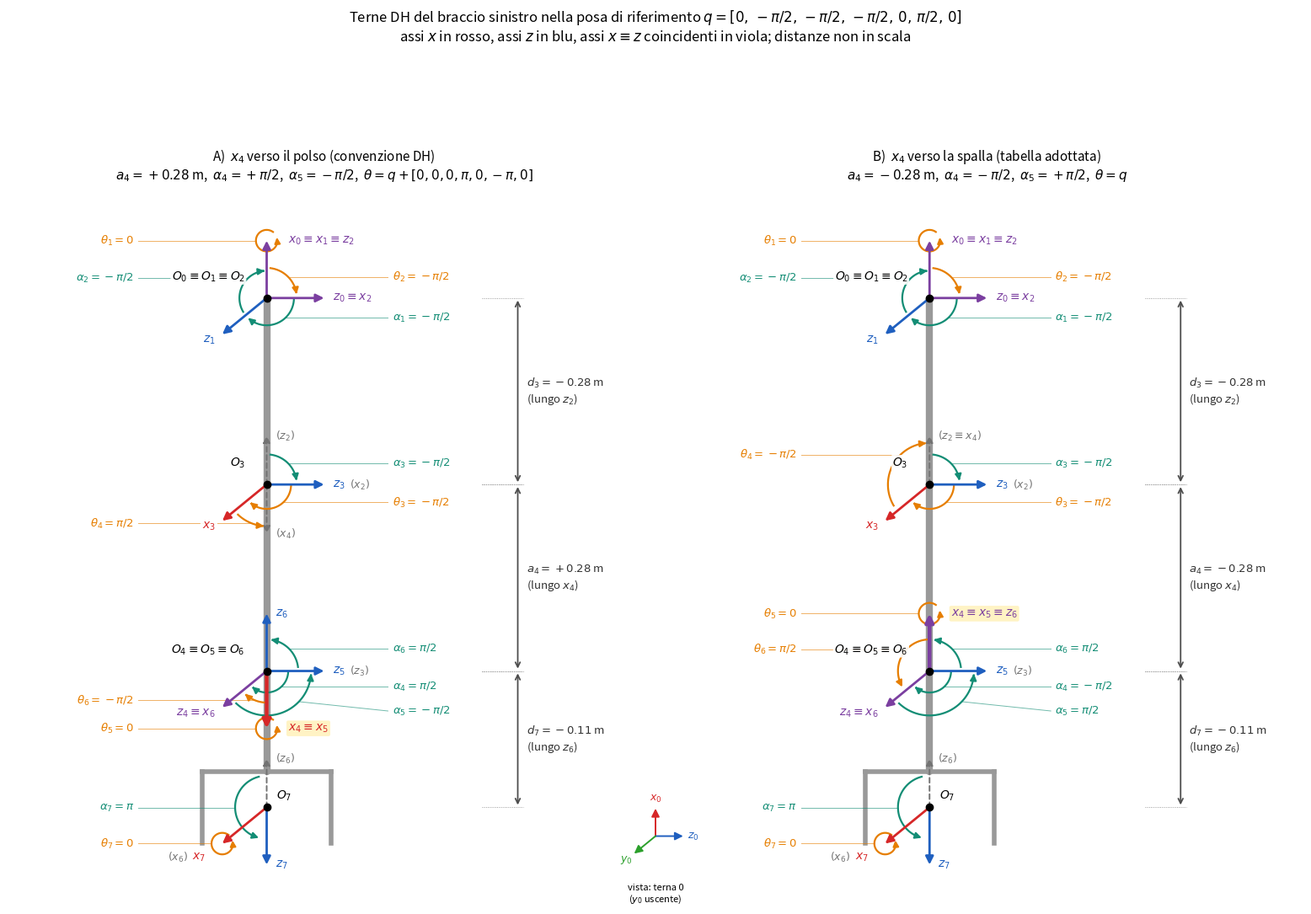

Source code (Python):
"""
Schema delle terne DH del braccio sinistro di Reachy 2 (Homework 1).

Disegna, nella posa di riferimento della Figura 3, le origini O_i e gli assi
x_i e z_i (y_i = z_i x x_i si ricava) per due tabelle DH equivalenti:

  A) x4 verso il polso  (convenzione DH "dal giunto i al giunto i+1")
     a4 = +0.28, alpha4 = +pi/2, alpha5 = -pi/2, theta = q + [0,0,0,pi,0,-pi,0]
  B) x4 verso la spalla (tabella adottata, coerente con il testo)
     a4 = -0.28, alpha4 = -pi/2, alpha5 = +pi/2, theta = q

Le direzioni degli assi NON sono disegnate a mano: sono calcolate con la catena
A_0_1 * ... * A_6_7 a partire dalla tabella DH, quindi lo schema e' esatto.
Le direzioni sono espresse nella terna 0 e disegnate in proiezione obliqua:
    x0 verso l'alto, z0 verso destra, y0 uscente dal foglio (diagonale).
Assi coincidenti sono uniti in un'unica freccia (es. "x0 = x1 = z2").
Le distanze tra le origini non sono in scala (le quote sono riportate a lato).

Sono disegnati anche gli angoli DH con frecce curve:
  theta_i (arancio): attorno a z_{i-1}, da x_{i-1} a x_i, in O'_i = O_{i-1} + d_i z_{i-1}
  alpha_i (verde):   attorno a x_i,     da z_{i-1} a z_i, in O_i
Gli archi seguono il verso reale della rotazione; un angolo nullo e' indicato con
un anello sulla punta dei due assi coincidenti. Gli assi di un'altra terna che
servono per un angolo sono riportati tratteggiati in grigio, tra parentesi.

Uso:  python3 schema_terne_dh.py      (richiede numpy e matplotlib)
Output: schema_terne_dh.png e schema_terne_dh.pdf nella cartella corrente.
"""

import numpy as np
import matplotlib.pyplot as plt
from matplotlib.patches import FancyArrowPatch

PI = np.pi

# --------------------------------------------------------------------------
# Dati
# --------------------------------------------------------------------------
Q_REF = np.array([0, -PI/2, -PI/2, -PI/2, 0, PI/2, 0])   # posa di riferimento (q_DH del testo)

# Tabelle DH: righe (a_i, d_i, alpha_i); theta_i = q_i + offset_i
SCHEMI = [
    dict(
        titolo=r"A)  $x_4$ verso il polso (convenzione DH)",
        sottotitolo=r"$a_4=+0.28$ m,  $\alpha_4=+\pi/2$,  $\alpha_5=-\pi/2$,  "
                    r"$\theta = q + [0,0,0,\pi,0,-\pi,0]$",
        tab=[(0, 0, -PI/2), (0, 0, -PI/2), (0, -0.28, -PI/2), (0.28, 0, PI/2),
             (0, 0, -PI/2), (0, 0, PI/2), (0, -0.11, PI)],
        offset=np.array([0, 0, 0, PI, 0, -PI, 0]),
    ),
    dict(
        titolo=r"B)  $x_4$ verso la spalla (tabella adottata)",
        sottotitolo=r"$a_4=-0.28$ m,  $\alpha_4=-\pi/2$,  $\alpha_5=+\pi/2$,  "
                    r"$\theta = q$",
        tab=[(0, 0, -PI/2), (0, 0, -PI/2), (0, -0.28, -PI/2), (-0.28, 0, -PI/2),
             (0, 0, PI/2), (0, 0, PI/2), (0, -0.11, PI)],
        offset=np.zeros(7),
    ),
]

# --------------------------------------------------------------------------
# Cinematica (terne espresse nella terna 0)
# --------------------------------------------------------------------------
def dh(a, d, theta, alpha):
    ct, st, ca, sa = np.cos(theta), np.sin(theta), np.cos(alpha), np.sin(alpha)
    return np.array([[ct, -st*ca,  st*sa, a*ct],
                     [st,  ct*ca, -ct*sa, a*st],
                     [0,   sa,     ca,    d   ],
                     [0,   0,      0,     1   ]])


def terne(tab, theta):
    T = np.eye(4)
    out = [T.copy()]                      # terna 0
    for (a, d, alpha), th in zip(tab, theta):
        T = T @ dh(a, d, th, alpha)
        out.append(T.copy())
    return out                            # terne 0..7


# --------------------------------------------------------------------------
# Proiezione obliqua: terna 0 -> piano del disegno
#   x0 -> su, z0 -> destra, y0 (uscente) -> diagonale in basso a sinistra
# --------------------------------------------------------------------------
P_X0 = np.array([0.0, 1.0])
P_Y0 = np.array([-0.55, -0.45])
P_Z0 = np.array([1.0, 0.0])


def proietta(v):
    return v[0] * P_X0 + v[1] * P_Y0 + v[2] * P_Z0


# Posizioni delle origini nel disegno (schematiche, non in scala)
Y_SPALLA, Y_GOMITO, Y_POLSO, Y_EE = 0.0, -2.6, -5.2, -7.1

def pos_disegno(p0):
    """Origine nel disegno a partire dalla quota lungo -x0 (in metri)."""
    s = -p0[0]                                     # distanza dalla spalla lungo il braccio
    if s < 1e-6:
        return np.array([0.0, Y_SPALLA])
    if s < 0.28 + 1e-6:
        return np.array([0.0, Y_GOMITO])
    if s < 0.56 + 1e-6:
        return np.array([0.0, Y_POLSO])
    return np.array([0.0, Y_EE])


# --------------------------------------------------------------------------
# Disegno
# --------------------------------------------------------------------------
L = 0.8                      # lunghezza frecce nel disegno
COL = {"x": "#d62728", "z": "#1f5fbf", "mix": "#7b3fa0"}


def freccia(ax, p, v, col, lw=2.0):
    ax.add_patch(FancyArrowPatch(p, p + v, arrowstyle="-|>", mutation_scale=14,
                                 color=col, lw=lw, zorder=4, shrinkA=0, shrinkB=0))


# --------------------------------------------------------------------------
# Angoli theta_i e alpha_i
#   theta_i: attorno a z_{i-1}, da x_{i-1} a x_i, disegnato in O'_i = O_{i-1} + d_i z_{i-1}
#   alpha_i: attorno a x_i,     da z_{i-1} a z_i, disegnato in O_i
# Gli archi sono calcolati in 3D (formula di Rodrigues) e proiettati, quindi
# mostrano il verso reale della rotazione. Un asse di un'altra terna necessario
# per un angolo e' riportato tratteggiato in grigio ("asse fantasma").
# --------------------------------------------------------------------------
COL_TH, COL_AL, COL_GH = "#e67e00", "#138d75", "0.45"

# raggio di ogni arco (diverso per archi che condividono gli stessi assi)
RAGGI = {
    ("a", 1): 0.38, ("t", 2): 0.42, ("a", 2): 0.38,
    ("t", 3): 0.34, ("a", 3): 0.42, ("t", 4): 0.58,
    ("a", 4): 0.30, ("a", 5): 0.62, ("t", 6): 0.44, ("a", 6): 0.44,
    ("a", 7): 0.44,
}
X_COL_DX, X_COL_SX, GAP_ETICH = 1.75, -1.85, 0.34    # colonne delle etichette degli angoli


def rodrigues(k, phi, v):
    k = k / np.linalg.norm(k)
    return v * np.cos(phi) + np.cross(k, v) * np.sin(phi) + k * np.dot(k, v) * (1 - np.cos(phi))


def fmt_ang(phi):
    m = ((int(round(phi / (PI / 2))) + 2) % 4) - 2
    return {0: "0", 1: r"\pi/2", -1: r"-\pi/2", -2: r"\pi"}[m]


def dir2d(v):
    u = proietta(v)
    return u / np.linalg.norm(u)


def arco(ax, p, v_start, k, phi, r, col):
    """Arco orientato da v_start ruotando di phi attorno a k; ritorna il punto medio."""
    ts = np.linspace(0.08, 0.92, 60)
    pts = np.array([p + r * dir2d(rodrigues(k, t * phi, v_start)) for t in ts])
    ax.plot(pts[:-3, 0], pts[:-3, 1], color=col, lw=1.6, zorder=3)
    ax.add_patch(FancyArrowPatch(pts[-5], pts[-1], arrowstyle="-|>", mutation_scale=11,
                                 color=col, lw=1.6, zorder=3, shrinkA=0, shrinkB=0))
    return pts[len(pts) // 2]


def anello(ax, tip, col):
    """Freccia ad anello attorno alla punta di due assi coincidenti (angolo nullo)."""
    r = 0.15
    a = np.linspace(0.3 * PI, 2.1 * PI, 50)
    pts = tip + r * np.c_[np.cos(a), np.sin(a)]
    ax.plot(pts[:-3, 0], pts[:-3, 1], color=col, lw=1.6, zorder=3)
    ax.add_patch(FancyArrowPatch(pts[-5], pts[-1], arrowstyle="-|>", mutation_scale=10,
                                 color=col, lw=1.6, zorder=3, shrinkA=0, shrinkB=0))
    return tip + np.array([-r, 0.0])                # punto di attacco della linea guida (a sinistra)


def piazza_etichette(ax, etichette):
    """Etichette in due colonne ai lati del braccio, distanziate, con linea guida verso l'arco."""
    for lato, x_col, ha in ((1, X_COL_DX, "left"), (-1, X_COL_SX, "right")):
        gruppo = sorted([e for e in etichette if e["lato"] == lato], key=lambda e: -e["pt"][1])
        y_prec = np.inf
        for e in gruppo:
            y = min(e["pt"][1], y_prec - GAP_ETICH)
            y_prec = y
            ax.plot([e["pt"][0], x_col - 0.06 * lato], [e["pt"][1], y], color=e["col"],
                    lw=0.7, alpha=0.6, zorder=2)
            ax.text(x_col, y, e["testo"], color=e["col"], fontsize=9.5, ha=ha, va="center", zorder=6)


def disegna_angoli(ax, T_list, theta, alpha, gruppi, presenti):
    asse = lambda i, k: T_list[i][:3, 0 if k == "x" else 2]
    chiave = lambda P: next(k for k in gruppi if np.linalg.norm(np.array(k) - P) < 1e-6)

    angoli = []                                     # (tipo, i, punto 3D, asse rot., asse partenza, asse arrivo)
    for i in range(1, 8):
        d_i = T_list[i - 1][:3, 2] @ (T_list[i][:3, 3] - T_list[i - 1][:3, 3])
        O_p = T_list[i - 1][:3, 3] + d_i * T_list[i - 1][:3, 2]     # O'_i
        angoli.append(("t", i, O_p, (i - 1, "z"), (i - 1, "x"), (i, "x")))
        angoli.append(("a", i, T_list[i][:3, 3], (i, "x"), (i - 1, "z"), (i, "z")))

    fantasmi = {}                                   # key -> [direzione, etichette]
    for tipo, i, P, k_rot, k_da, k_a in angoli:
        key = chiave(P)
        for (j, kk) in (k_rot, k_da, k_a):
            if j in gruppi[key]:
                continue
            v = asse(j, kk)
            nome = f"{kk}_{j}"
            esistente = next((a for a in presenti[key] if a["v"] @ v > 1 - 1e-6), None)
            if esistente is not None:
                if nome not in esistente["extra"]:
                    esistente["extra"].append(nome)
                continue
            lista = fantasmi.setdefault(key, [])
            g = next((g for g in lista if g[0] @ v > 1 - 1e-6), None)
            if g is None:
                lista.append([v, [nome]])
            elif nome not in g[1]:
                g[1].append(nome)

    # assi fantasma che coincidono con assi disegnati: etichetta grigia accanto a quella dell'asse
    for key, lista in presenti.items():
        for a in lista:
            if a["extra"]:
                destra = a["ha"] == "left"
                ax.annotate("$(" + r" \equiv ".join(a["extra"]) + ")$", xy=(1 if destra else 0, 0.5),
                            xycoords=a["artist"], xytext=(4 if destra else -4, 0),
                            textcoords="offset points", color=COL_GH, fontsize=9,
                            ha="left" if destra else "right", va="center")
    # assi fantasma tratteggiati
    for key, lista in fantasmi.items():
        p = pos_disegno(np.array(key))
        for v, nomi in lista:
            u = dir2d(v)
            ax.add_patch(FancyArrowPatch(p, p + 0.85 * L * u, arrowstyle="-|>", mutation_scale=12,
                                         color=COL_GH, lw=1.4, ls=(0, (3, 2)), zorder=2,
                                         shrinkA=0, shrinkB=0))
            q = p + 0.85 * L * u + (np.array([0.12, 0]) if abs(u[0]) < 0.3 else 0.14 * u)
            ha = "left" if (abs(u[0]) < 0.3 or u[0] > 0) else "right"
            ax.text(*q, "$(" + r" \equiv ".join(nomi) + ")$", color=COL_GH, fontsize=9,
                    ha=ha, va="center", bbox=dict(boxstyle="round,pad=0.1", fc="white", ec="none", alpha=0.9), zorder=6)

    # archi e anelli
    etichette = []
    for tipo, i, P, k_rot, k_da, k_a in angoli:
        p = pos_disegno(P)
        phi = theta[i - 1] if tipo == "t" else alpha[i - 1]
        col = COL_TH if tipo == "t" else COL_AL
        nome = r"\theta" if tipo == "t" else r"\alpha"
        testo = f"${nome}_{i}={fmt_ang(phi)}$"
        if abs(phi) < 1e-9:                          # angolo nullo: anello sulla punta
            tip = p + L * dir2d(asse(*k_a))
            pt = anello(ax, tip, col)
            lato = -1
        else:
            pt = arco(ax, p, asse(*k_da), asse(*k_rot), phi, RAGGI[(tipo, i)], col)
            lato = 1 if pt[0] - p[0] > 0.02 else -1
        etichette.append(dict(pt=pt, lato=lato, testo=testo, col=col))
    piazza_etichette(ax, etichette)


def disegna(ax, schema):
    th = Q_REF + schema["offset"]
    T_list = terne(schema["tab"], th)

    # gruppi di terne con origine coincidente
    gruppi = {}
    for i, T in enumerate(T_list):
        key = tuple(np.round(T[:3, 3], 6))
        gruppi.setdefault(key, []).append(i)

    # braccio
    # pinza: base sopra O7, dita che si estendono sotto, O7 a meta' delle dita
    y_base, y_punta = Y_EE + 0.5, Y_EE - 0.5
    ax.plot([0, 0], [Y_SPALLA, y_base], color="0.6", lw=6, solid_capstyle="round", zorder=1)
    ax.plot([-0.9, 0.9], [y_base, y_base], color="0.6", lw=4, zorder=1)
    ax.plot([-0.9, -0.9], [y_base, y_punta], color="0.6", lw=4, zorder=1)
    ax.plot([0.9, 0.9], [y_base, y_punta], color="0.6", lw=4, zorder=1)

    con_anello = {f"x_{i}" for i in range(1, 8) if abs(th[i - 1]) < 1e-9}
    presenti = {}                                   # frecce disegnate per ogni origine
    for key, idx in gruppi.items():
        p = pos_disegno(np.array(key))
        ax.plot(*p, "o", color="k", ms=6, zorder=5)
        nomi = r" \equiv ".join(f"O_{i}" for i in idx)
        if idx == [7]:                                # O7 tra le dita, a destra del punto
            ax.text(p[0] + 0.14, p[1] + 0.16, f"${nomi}$", fontsize=10, ha="left", va="center", bbox=dict(boxstyle="round,pad=0.1", fc="white", ec="none", alpha=0.9), zorder=6)
        else:
            ax.text(p[0] - 0.3, p[1] + 0.3, f"${nomi}$", fontsize=10, ha="right", va="center", bbox=dict(boxstyle="round,pad=0.1", fc="white", ec="none", alpha=0.9), zorder=6)

        # assi x e z del gruppo, uniti quando coincidono
        assi = []                                   # [direzione (terna 0), etichette, tipi]
        for i in idx:
            for k, nome in ((0, "x"), (2, "z")):
                v = T_list[i][:3, k]
                for a in assi:
                    if np.dot(a[0], v) > 1 - 1e-6:
                        a[1].append(f"{nome}_{i}")
                        a[2].add(nome)
                        break
                else:
                    assi.append([v, [f"{nome}_{i}"], {nome}])

        presenti[key] = []
        for v, etichette, tipi in assi:
            col = COL[tipi.pop()] if len(tipi) == 1 else COL["mix"]
            u = proietta(v)
            u = u / np.linalg.norm(u)
            evidenzia = "x_4" in etichette
            freccia(ax, p, L * u, col, lw=3.2 if evidenzia else 2.0)
            testo = "$" + r" \equiv ".join(etichette) + "$"
            anello_qui = any(e in con_anello for e in etichette)
            if abs(u[0]) < 0.3:                     # freccia verticale: etichetta di lato
                q = p + L * u + np.array([0.3 if anello_qui else 0.12, 0.0])
                ha = "left"
            else:
                q = p + (L + (0.3 if anello_qui else 0.12)) * u
                ha = "left" if u[0] > 0 else "right"
            art = ax.text(*q, testo, color=col, fontsize=10, ha=ha, va="center",
                          fontweight="bold" if evidenzia else "normal",
                          bbox=dict(boxstyle="round,pad=0.15", fc="#fff3c4" if evidenzia else "white",
                                    ec="none", alpha=1 if evidenzia else 0.9), zorder=6)
            presenti[key].append(dict(v=v, q=q, ha=ha, extra=[], artist=art))

    disegna_angoli(ax, T_list, th, [r[2] for r in schema["tab"]], gruppi, presenti)

    # quote (con segno) a lato
    xq = 3.5
    quote = [(Y_SPALLA, Y_GOMITO, r"$d_3=-0.28$ m" + "\n" + r"(lungo $z_2$)"),
             (Y_GOMITO, Y_POLSO, (r"$a_4=+0.28$ m" if schema["tab"][3][0] > 0 else r"$a_4=-0.28$ m")
              + "\n" + r"(lungo $x_4$)"),
             (Y_POLSO, Y_EE, r"$d_7=-0.11$ m" + "\n" + r"(lungo $z_6$)")]
    for y1, y2, testo in quote:
        ax.annotate("", (xq, y2), (xq, y1),
                    arrowprops=dict(arrowstyle="<->", color="0.3", lw=1.3))
        ax.text(xq + 0.12, (y1 + y2) / 2, testo, color="0.2", fontsize=9.5, va="center")
        for y in (y1, y2):
            ax.plot([3.0, xq + 0.08], [y, y], color="0.5", lw=0.6, ls=":")

    ax.set_title(schema["titolo"] + "\n" + schema["sottotitolo"], fontsize=11, pad=10)
    ax.set_xlim(-3.6, 5.2)
    ax.set_ylim(-8.0, 1.5)
    ax.set_aspect("equal")
    ax.axis("off")


def legenda_vista(fig):
    ax = fig.add_axes([0.455, 0.06, 0.09, 0.11])
    o = np.zeros(2)
    for v, nome, c in ((P_X0, "x_0", COL["x"]), (P_Z0, "z_0", COL["z"]), (P_Y0, "y_0", "#2ca02c")):
        u = v / np.linalg.norm(v)
        freccia(ax, o, 0.7 * u, c, lw=1.4)
        ax.text(*(0.95 * u), f"${nome}$", color=c, fontsize=9, ha="center", va="center")
    ax.text(0, -1.2, "vista: terna 0\n($y_0$ uscente)", fontsize=8, ha="center", va="top")
    ax.set_xlim(-1.1, 1.1); ax.set_ylim(-1.6, 1.1); ax.set_aspect("equal"); ax.axis("off")


def main():
    fig, axs = plt.subplots(1, 2, figsize=(16, 11.5))
    for ax, schema in zip(axs, SCHEMI):
        disegna(ax, schema)
    legenda_vista(fig)
    fig.suptitle(r"Terne DH del braccio sinistro nella posa di riferimento "
                 r"$q=[0,\,-\pi/2,\,-\pi/2,\,-\pi/2,\,0,\,\pi/2,\,0]$" "\n"
                 r"assi $x$ in rosso, assi $z$ in blu, assi $x \equiv z$ coincidenti in viola; "
                 r"distanze non in scala",
                 fontsize=12)
    fig.subplots_adjust(left=0.02, right=0.98, top=0.86, bottom=0.02, wspace=0.05)
    fig.savefig("schema_terne_dh.png", dpi=200)
    fig.savefig("schema_terne_dh.pdf")
    print("Salvati schema_terne_dh.png e schema_terne_dh.pdf")


if __name__ == "__main__":
    main()
